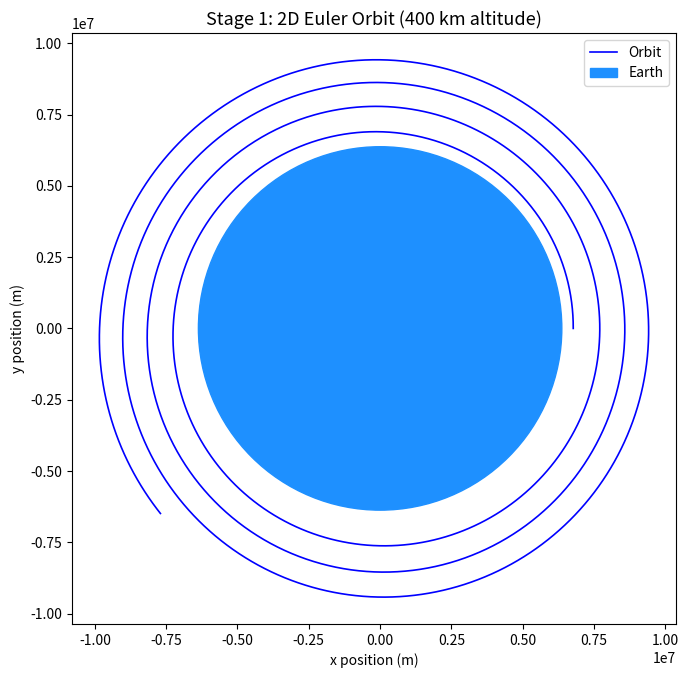
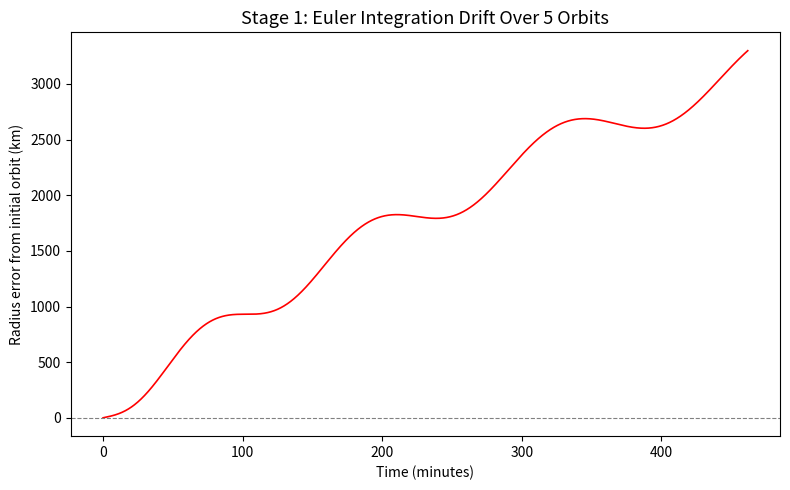
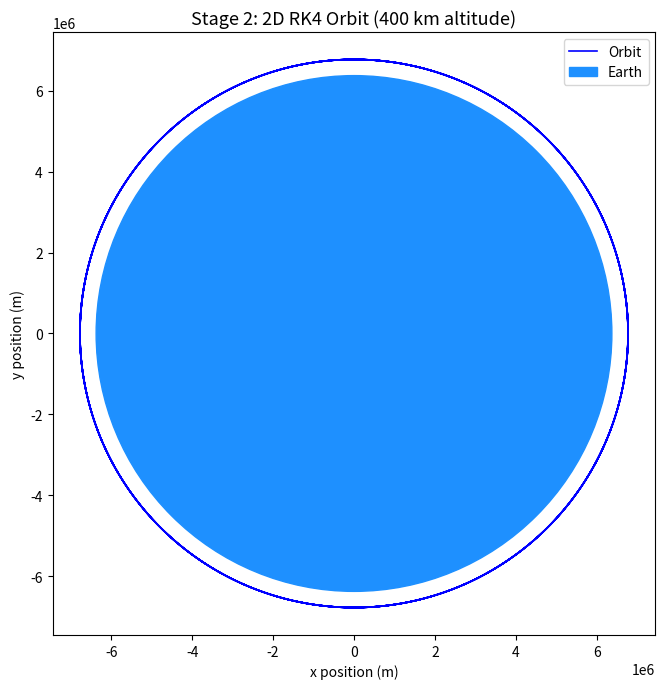
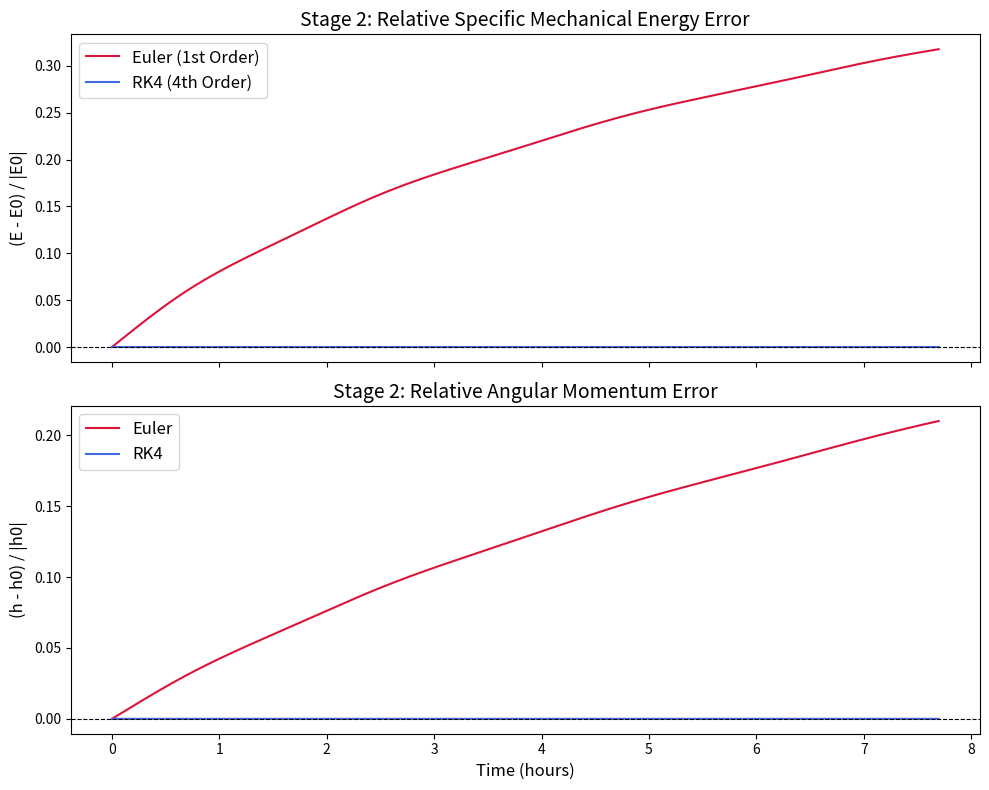
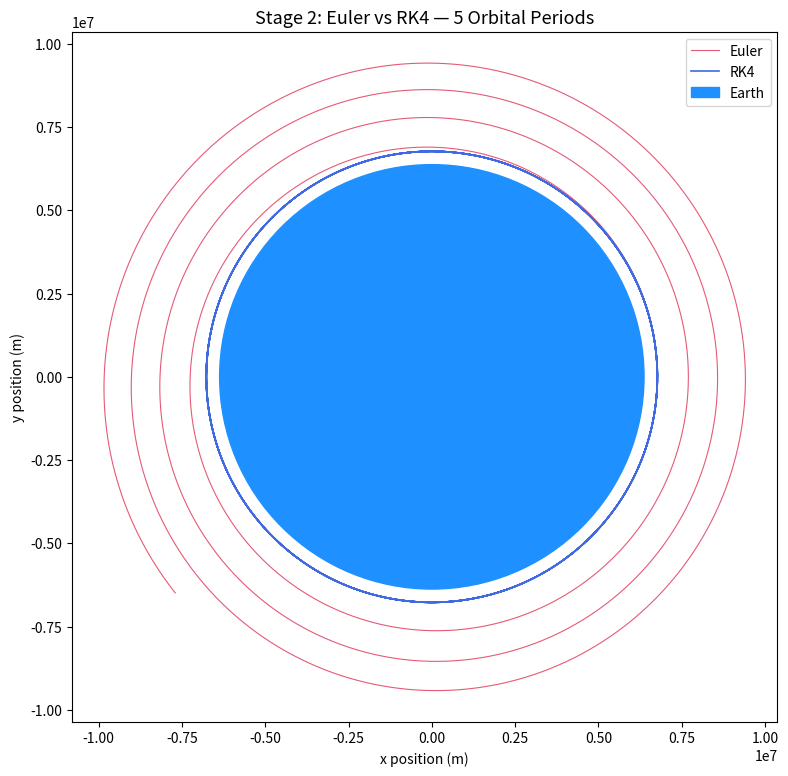

These charts were generated, in order, by the following Python code:
# Orbital Simulator
# Models a satellite orbiting Earth under Newtonian gravity
# Integration method: Runge-Kutta 4th order (RK4)
# Author: Yashaswi Burugupalli
# Started: March 2026

import os
import numpy as np
import matplotlib.pyplot as plt

# ─────────────────────────────────────────
# CONSTANTS
# ─────────────────────────────────────────

G = 6.674e-11                 # Gravitational constant (m³ kg⁻¹ s⁻²)
M_earth = 5.9722e24           # Mass of Earth (kg)
mu_earth = G * M_earth        # Standard gravitational parameter (m³ s⁻²)
R_earth = 6.371e6             # Radius of Earth (m)
ALTITUDE = 400_000            # Orbital altitude above Earth's surface (m)


# ─────────────────────────────────────────
# INITIAL CONDITIONS
# ISS-like orbit: 400km above Earth's surface
# ─────────────────────────────────────────

def calculate_initial_conditions(altitude):
    # Calculates the initial position and velocity for a circular orbit.
    r_orbit = R_earth + altitude
    # Circular orbit velocity: v = √(μ/r)
    v_circ = np.sqrt(mu_earth / r_orbit)
    r0 = np.array([r_orbit, 0.0])
    v0 = np.array([0.0, v_circ])
    return r0, v0


# ─────────────────────────────────────────
# Gravity Function
# ─────────────────────────────────────────

def acceleration(r):
    # Satellite mass cancels in F=ma — result independent of satellite mass
    # Dividing by r_mag^3 combines magnitude (GM/r^2) and unit direction
    r_mag = np.linalg.norm(r)
    return -(mu_earth / r_mag**3) * r    # Negative sign: acceleration points towards Earth


# ─────────────────────────────────────────
# Forward Euler Integration
# ─────────────────────────────────────────

def simulate_euler(r0, v0, dt, steps):
    # Simulates the orbit using the Euler (first-order) integration method.
    # Returns arrays of positions and velocities over time.
    positions = np.zeros((steps, 2))
    velocities = np.zeros((steps, 2))

    r = r0.copy()
    v = v0.copy()

    for i in range(steps):
        positions[i] = r
        velocities[i] = v
        
        a = acceleration(r)
        
        # Updates position and velocity
        r = r + v * dt
        v = v + a * dt

    return positions, velocities

# Different version of simulate_euler() which takes a state vector whereas the original took separate r, v arrays.
def euler_step(state, dt):
    r = state[:2]
    v = state[2:]
    a = acceleration(r)

    r_new = r + v * dt
    v_new = v + a * dt
    return np.concatenate([r_new, v_new])


# ─────────────────────────────────────────
# Specific Orbital Energy Calculation
# ─────────────────────────────────────────

def calculate_orbital_energy(positions, velocities):
    # Calculates the specific orbital energy at the start and end of the simulation.
    # epsilon = v^2/2 - mu/r
    
    # Initial energy
    r0_mag = (positions[0][0]**2 + positions[0][1]**2)**0.5
    v0_mag = (velocities[0][0]**2 + velocities[0][1]**2)**0.5
    initial_energy = (v0_mag**2 / 2) - (mu_earth / r0_mag)

    # Final energy
    rf_mag = (positions[-1][0]**2 + positions[-1][1]**2)**0.5
    vf_mag = (velocities[-1][0]**2 + velocities[-1][1]**2)**0.5
    final_energy = (vf_mag**2 / 2) - (mu_earth / rf_mag)

    # Percentage drift
    energy_drift_pct = abs((final_energy - initial_energy) / initial_energy) * 100
    
    return initial_energy, final_energy, energy_drift_pct


# ─────────────────────────────────────────
# Kepler's Third Law Verification
# ─────────────────────────────────────────

def measure_orbital_period(positions, dt):
    # Measures the orbital period from trajectory data by detecting
    # when the satellite completes a full orbit (y crosses zero from
    # negative to positive, i.e. returns to the +x axis).
    # Uses linear interpolation for sub-timestep accuracy.
    crossing_times = []
    for i in range(1, len(positions)):
        y_prev = positions[i - 1, 1]
        y_curr = positions[i, 1]
        # Detect positive-going zero crossing (y goes from - to +)
        if y_prev < 0 and y_curr >= 0:
            # Linear interpolation to find precise crossing time
            frac = -y_prev / (y_curr - y_prev)
            t_cross = (i - 1 + frac) * dt
            crossing_times.append(t_cross)

    if len(crossing_times) < 2:
        return None, []

    # Period = time between consecutive crossings
    periods = [crossing_times[j] - crossing_times[j - 1]
               for j in range(1, len(crossing_times))]
    avg_period = sum(periods) / len(periods)
    return avg_period, periods


# ─────────────────────────────────────────
# ODE Reduction: The Derivative Function
# ─────────────────────────────────────────

def deriv(state):

    # Extracts position (first two elements) and velocity (last 2 elements)
    r = state[:2]
    v = state[2:]

    # Computes acceleration based on current position
    a = acceleration(r)

    # Returns the derivative of the state: [vx, vy, ax, ay]
    return np.concatenate([v, a])


# ─────────────────────────────────────────
# Runge-Kutta 4th order
# ─────────────────────────────────────────

def rk4step(state, dt):

    # Calculates the four slopes (k1, k2, k3, k4) using the derivative function
    k1 = deriv(state)
    k2 = deriv(state + 0.5 * dt * k1)
    k3 = deriv(state + 0.5 * dt * k2)
    k4 = deriv(state + dt * k3)
    
    # Returns new state by using weighted average of the slopes
    return state + (dt / 6) * (k1 + 2*k2 + 2*k3 + k4)

# ─────────────────────────────────────────
# Propagating Function
# ─────────────────────────────────────────

# Unified propagator — same initial state, same dt, only the step function changes.
# This makes the Euler vs RK4 comparison as accurate as possible.

def propagate(initial_state, dt, steps, method="rk4"):
    step_func = rk4step if method=="rk4" else euler_step
    states = np.zeros((steps, len(initial_state)))
    s = initial_state.copy()

    for i in range(steps):
        states[i] = s
        s = step_func(s, dt)
    return states

# ─────────────────────────────────────────
# Energy and Angular Momentum Conservation Tracking
# ─────────────────────────────────────────

def specific_energy(r, v):
    KE = 0.5 * np.dot(v, v)                 # Kinetic energy per unit mass: v²/2
    PE = -mu_earth / np.linalg.norm(r)      # Potential energy per unit mass: -μ/r
    return KE + PE                          # This value should remain constant in a correct simulation

def angular_momentum(r, v):
    return r[0]*v[1] - r[1]*v[0]            # This value should remain constant in a correct simulation

# ─────────────────────────────────────────
# Plotting the Orbit
# ─────────────────────────────────────────

def plot_results(dt, steps, altitude):
    # Handles all matplotlib logic for plotting orbit and drift.
    os.makedirs("images", exist_ok=True)

    fig, ax = plt.subplots(figsize=(7, 7))
    ax.plot(euler_x_coords, euler_y_coords, color="blue", lw=1.2, label="Orbit")

    earth = plt.Circle((0, 0), R_earth, color="dodgerblue", label="Earth")
    ax.add_patch(earth)

    ax.set_aspect("equal")
    ax.set_title(f"Stage 1: 2D Euler Orbit ({altitude/1000:.0f} km altitude)", fontsize=13)
    ax.set_xlabel("x position (m)", fontsize=10)
    ax.set_ylabel("y position (m)", fontsize=10)
    ax.legend()
    plt.tight_layout()
    plt.savefig("images/stage1_Euler_orbit.png", dpi=150, bbox_inches="tight")
    plt.close()

    # 2. Plot Forward Euler Orbital Drift
    # Optimized radii magnitude calculation
    radii = np.sqrt(euler_x_coords**2 + euler_y_coords**2)
    radius_error = radii - radii[0]
    time_array = np.arange(steps) * dt / 60

    fig, ax = plt.subplots(figsize=(8, 5))
    ax.plot(time_array, radius_error / 1000, color="red", lw=1.2)
    ax.set_xlabel("Time (minutes)", fontsize=10)
    ax.set_ylabel("Radius error from initial orbit (km)", fontsize=10)
    ax.set_title("Stage 1: Euler Integration Drift Over 5 Orbits", fontsize=13)
    ax.axhline(0, color="gray", ls="--", lw=0.8)
    plt.tight_layout()
    plt.savefig("images/stage1_Euler_drift.png", dpi=150, bbox_inches="tight")
    plt.close()

    # Plot RK4 Orbit
    rk4_x_coords = r_rk4[:, 0]
    rk4_y_coords = r_rk4[:, 1]

    fig, ax = plt.subplots(figsize=(7, 7))
    ax.plot(rk4_x_coords, rk4_y_coords, color="blue", lw=1.2, label="Orbit")

    # Earth — Radius 6,371,000m
    earth = plt.Circle((0,0), R_earth, color="dodgerblue", label="Earth")
    ax.add_patch(earth)

    ax.set_aspect("equal")
    ax.set_title(f"Stage 2: 2D RK4 Orbit ({ALTITUDE/1000:.0f} km altitude)", fontsize=13)
    ax.set_xlabel("x position (m)", fontsize=10)
    ax.set_ylabel("y position (m)", fontsize=10)
    ax.legend()
    plt.tight_layout()
    plt.savefig("images/stage2_RK4_orbit.png", dpi=150, bbox_inches="tight")
    plt.close()

    # Plotting Energy and Angular Momentum Conservation
    # Calculating initial values
    E0 = specific_energy(initial_state[:2], initial_state[2:])
    h0 = angular_momentum(initial_state[:2], initial_state[2:])

    # Relative errors in energy and angular momentum
    energy_error_rk4 = np.array([(specific_energy(r, v) - E0) / abs(E0) for r, v in zip(r_rk4, v_rk4)])
    energy_error_eul = np.array([(specific_energy(r, v) - E0) / abs(E0) for r, v in zip(r_euler, v_euler)])

    angular_momentum_error_rk4 = np.array([(angular_momentum(r, v) - h0) / abs(h0) for r, v in zip(r_rk4, v_rk4)])
    angular_momentum_error_eul = np.array([(angular_momentum(r, v) - h0) / abs(h0) for r, v in zip(r_euler, v_euler)])

    time_array = np.arange(steps) * dt / 3600

    fig, (ax1, ax2) = plt.subplots(2, 1, figsize=(10, 8), sharex=True)

    # Panel 1: Specific Energy Relative Error
    ax1.plot(time_array, energy_error_eul, color='crimson', lw=1.5, label='Euler (1st Order)')
    ax1.plot(time_array, energy_error_rk4, color='royalblue', lw=1.5, label='RK4 (4th Order)')
    ax1.set_title('Stage 2: Relative Specific Mechanical Energy Error', fontsize=14)
    ax1.set_ylabel('(E - E0) / |E0|', fontsize=12)
    ax1.axhline(0, color='black', ls='--', lw=0.8)
    ax1.legend(fontsize=12)

    # Panel 2: Angular Momentum Relative Error
    ax2.plot(time_array, angular_momentum_error_eul, color='crimson', lw=1.5, label='Euler')
    ax2.plot(time_array, angular_momentum_error_rk4, color='royalblue', lw=1.5, label='RK4')
    ax2.set_title('Stage 2: Relative Angular Momentum Error', fontsize=14)
    ax2.set_xlabel('Time (hours)', fontsize=12)
    ax2.set_ylabel('(h - h0) / |h0|', fontsize=12)
    ax2.axhline(0, color='black', ls='--', lw=0.8)
    ax2.legend(fontsize=12)

    plt.tight_layout()
    plt.savefig('images/stage2_energy_comparison.png', dpi=150, bbox_inches='tight')
    plt.close()

    # Orbit Comparison Plot (RK4 vs Euler)
    fig, ax = plt.subplots(figsize=(8, 8))

    ax.plot(euler_x_coords, euler_y_coords, color='crimson',   lw=0.8, alpha=0.7, label='Euler')
    ax.plot(rk4_x_coords, rk4_y_coords, color='royalblue', lw=1.2, label='RK4')

    earth = plt.Circle((0, 0), R_earth, color='dodgerblue', label='Earth')
    ax.add_patch(earth)

    ax.set_aspect('equal')
    ax.set_title('Stage 2: Euler vs RK4 — 5 Orbital Periods', fontsize=13)
    ax.set_xlabel('x position (m)', fontsize=10)
    ax.set_ylabel('y position (m)', fontsize=10)
    ax.legend()
    plt.tight_layout()
    plt.savefig('images/stage2_orbit_comparison.png', dpi=150, bbox_inches='tight')
    plt.close()


if __name__ == "__main__":
    # 1. Initialization
    r0, v0 = calculate_initial_conditions(ALTITUDE)
    initial_state = np.concatenate([r0,v0])
    
    # Verify gravity at initial position
    a_test = acceleration(r0)
    print(f"Gravity verification at {ALTITUDE/1000:.0f} km altitude:")
    a_test_mag = (a_test[0]**2 + a_test[1]**2)**0.5
    print(f"  Acceleration magnitude: {a_test_mag:.4f} m/s²")
    print(f"  Direction: {'toward Earth ✓' if a_test[0] < 0 else 'ERROR — not toward Earth'}\n")

    # 2. Simulation parameters
    num_orbits = 5
    dt = 10.0
    r_orbit = R_earth + ALTITUDE
    T_kepler = 2 * np.pi * np.sqrt(r_orbit**3 / mu_earth)
    steps = round((num_orbits * T_kepler) / dt)

    # 3. Run Simulation
    positions, velocities = simulate_euler(r0, v0, dt, steps)
    
    # 4. Energy Calculations & Console Output
    initial_energy, final_energy, energy_drift_pct = calculate_orbital_energy(positions, velocities)
    
    print("--- Specific Orbital Energy Check ---")
    print(f"Initial Specific Energy: {initial_energy:.2f} J/kg")
    print(f"Final Specific Energy:   {final_energy:.2f} J/kg")
    print(f"Energy Drift (Euler):    {energy_drift_pct:.4f}%")
    print("Note: The 'phantom energy' drift observed is a direct result of the Taylor series truncation error of the Euler method.\n")
    
    # Kepler period check — measured from trajectory data
    T_measured, all_periods = measure_orbital_period(positions, dt)
    print("--- Kepler Period Verification ---")
    print(f"Kepler period:    {T_kepler:.1f} s ({T_kepler/60:.2f} min)")
    if T_measured is not None:
        period_error_pct = abs(T_measured - T_kepler) / T_kepler * 100
        print(f"Measured period:  {T_measured:.1f} s (avg of {len(all_periods)} orbits)")
        print(f"Period error:     {period_error_pct:.2f}%")
        if len(all_periods) > 1:
            print(f"  Per-orbit periods: {', '.join(f'{p:.1f} s' for p in all_periods)}")
    else:
        print("  Could not measure period (not enough complete orbits).")
    print()

    # Running both propagators
    states_rk4 = propagate(initial_state, dt, steps, method="rk4")
    states_euler = propagate(initial_state, dt, steps, method="euler")

    # Extracting positions and velocities from both methods
    r_rk4, v_rk4 = states_rk4[:, :2], states_rk4[:, 2:]
    r_euler, v_euler = states_euler[:, :2], states_euler[:, 2:]
    
    # Plot Forward Euler Orbit
    euler_x_coords = r_euler[:, 0]
    euler_y_coords = r_euler[:, 1]
    
    # 5. Visualizations
    plot_results(dt, steps, ALTITUDE)
    print("Plots saved to images/ directory.")
